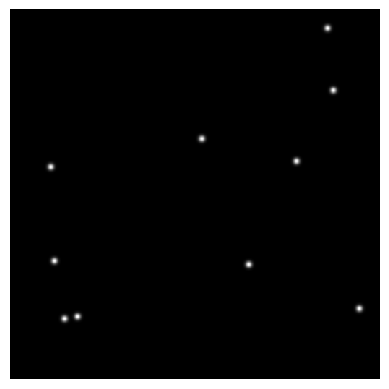

Generate this figure with matplotlib:
import numpy as np
import matplotlib.pyplot as plt
import matplotlib.cm as cm

N_particle = 10  # number of particles
mean = 0
comp = 100  # number of computations
dt = 0.01  # time step size

k_B = 1.38e-23  # boltzmann constant
viscosity = 1e-3
a = 0.5e-6  # radius of sphere
temperature = 300
diffusivity = (k_B * temperature) / (6 * np.pi * viscosity * a)
s = 3  # splodge size
constant_factor = 1 / (2 * s ** 2)

# calculate standard deviation at given time
def stand_dev(time):
    return np.sqrt(2 * diffusivity * time)

# initialize arrays to store position information
dx_array = 1e6 * np.random.normal(loc=mean, scale=stand_dev(dt), size=(comp * N_particle, 1))
dy_array = 1e6 * np.random.normal(loc=mean, scale=stand_dev(dt), size=(comp * N_particle, 1))
# set it so no change for first position
dx_array[0] = 0
dy_array[0] = 0

grid = 512  # n x n micrometer grid size

# plots initial position
Z = np.zeros((grid, grid))  # grid data

# initialize array of initial positions
x_p_array = np.random.randint(1, grid - 1, size=N_particle).astype(float)
y_p_array = np.random.randint(1, grid - 1, size=N_particle).astype(float)

# precompute constants
constant_factor = 1 / (2 * s ** 2)

# plots moving particle
for computations in range(comp):
    Z.fill(0)
    
    # update particle positions with wrapping
    x_p_array = (x_p_array + dx_array[computations:computations + N_particle, 0]) % grid
    y_p_array = (y_p_array + dy_array[computations:computations + N_particle, 0]) % grid
    
    x_p_array = np.clip(np.round(x_p_array), 1, grid - 2)
    y_p_array = np.clip(np.round(y_p_array), 1, grid - 2)

    Z[x_p_array.astype(int), y_p_array.astype(int)] = 1

    # colors nearby pixels
    value = np.sum(
        np.exp(-((np.arange(grid)[:, None, None] - x_p_array) ** 2 + (np.arange(grid)[None, :, None] - y_p_array) ** 2) * constant_factor),
        axis=2,
    )
    # value doesn't exceed 1
    value = np.clip(value, 0, 1)
    
    plt.imshow(value, cm.get_cmap("gray"), interpolation='none')
    plt.axis('off')
    plt.show()